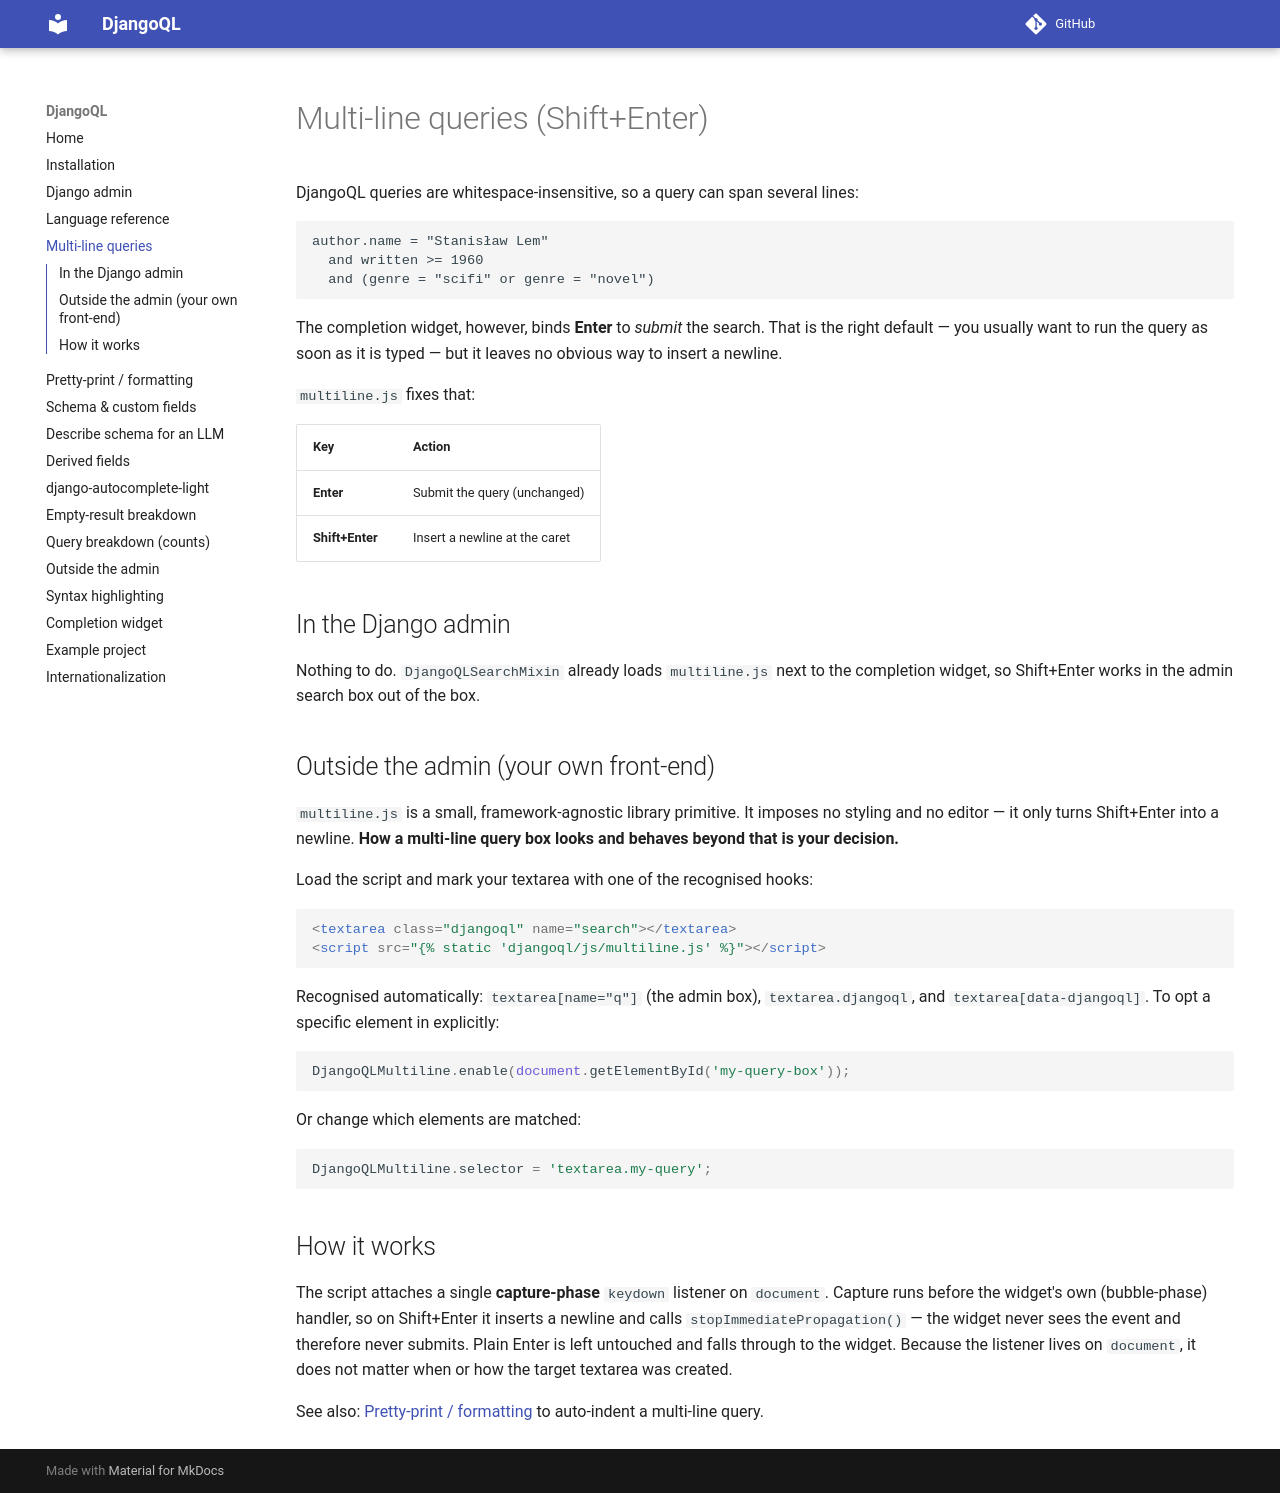

repository: iplweb/djangoql-iplweb · page: multiline-queries/index.html · generator: mkdocs

# Multi-line queries (Shift+Enter)

DjangoQL queries are whitespace-insensitive, so a query can span several lines:

```
author.name = "Stanisław Lem"
  and written >= 1960
  and (genre = "scifi" or genre = "novel")
```

The completion widget, however, binds **Enter** to *submit* the search. That is
the right default — you usually want to run the query as soon as it is typed —
but it leaves no obvious way to insert a newline.

`multiline.js` fixes that:

| Key           | Action                              |
| ------------- | ----------------------------------- |
| **Enter**     | Submit the query (unchanged)        |
| **Shift+Enter** | Insert a newline at the caret      |

## In the Django admin

Nothing to do. `DjangoQLSearchMixin` already loads `multiline.js` next to the
completion widget, so Shift+Enter works in the admin search box out of the box.

## Outside the admin (your own front-end)

`multiline.js` is a small, framework-agnostic library primitive. It imposes no
styling and no editor — it only turns Shift+Enter into a newline. **How a
multi-line query box looks and behaves beyond that is your decision.**

Load the script and mark your textarea with one of the recognised hooks:

```html
<textarea class="djangoql" name="search"></textarea>
<script src="{% static 'djangoql/js/multiline.js' %}"></script>
```

Recognised automatically: `textarea[name="q"]` (the admin box),
`textarea.djangoql`, and `textarea[data-djangoql]`. To opt a specific element in
explicitly:

```js
DjangoQLMultiline.enable(document.getElementById('my-query-box'));
```

Or change which elements are matched:

```js
DjangoQLMultiline.selector = 'textarea.my-query';
```

## How it works

The script attaches a single **capture-phase** `keydown` listener on `document`.
Capture runs before the widget's own (bubble-phase) handler, so on Shift+Enter
it inserts a newline and calls `stopImmediatePropagation()` — the widget never
sees the event and therefore never submits. Plain Enter is left untouched and
falls through to the widget. Because the listener lives on `document`, it does
not matter when or how the target textarea was created.

See also: [Pretty-print / formatting](pretty-print.md) to auto-indent a
multi-line query.
